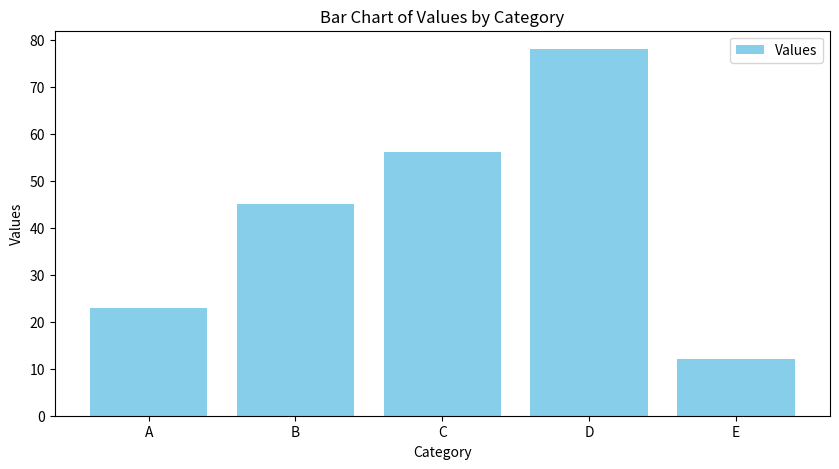
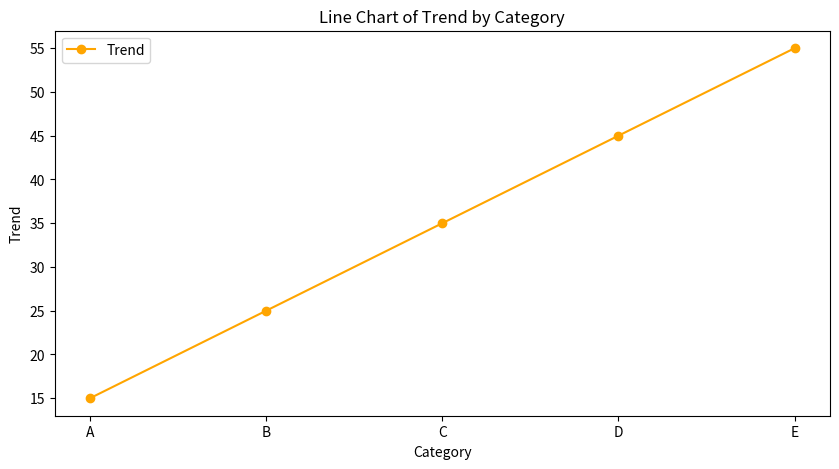

Write the Python code that produced these figures, in order.
import pandas as pd
import matplotlib.pyplot as plt

data = {
    'Category': ['A', 'B', 'C', 'D', 'E'],
    'Values': [23, 45, 56, 78, 12],
    'Trend': [15, 25, 35, 45, 55]
}

df = pd.DataFrame(data)

plt.figure(figsize=(10, 5))
plt.bar(df['Category'], df['Values'], color='skyblue')
plt.xlabel('Category')
plt.ylabel('Values')
plt.title('Bar Chart of Values by Category')
plt.legend(['Values'])
plt.show()
# line chart
plt.figure(figsize=(10, 5))
plt.plot(df['Category'], df['Trend'], marker='o', linestyle='-', color='orange')
plt.xlabel('Category')
plt.ylabel('Trend')
plt.title('Line Chart of Trend by Category')
plt.legend(['Trend'])
plt.show()